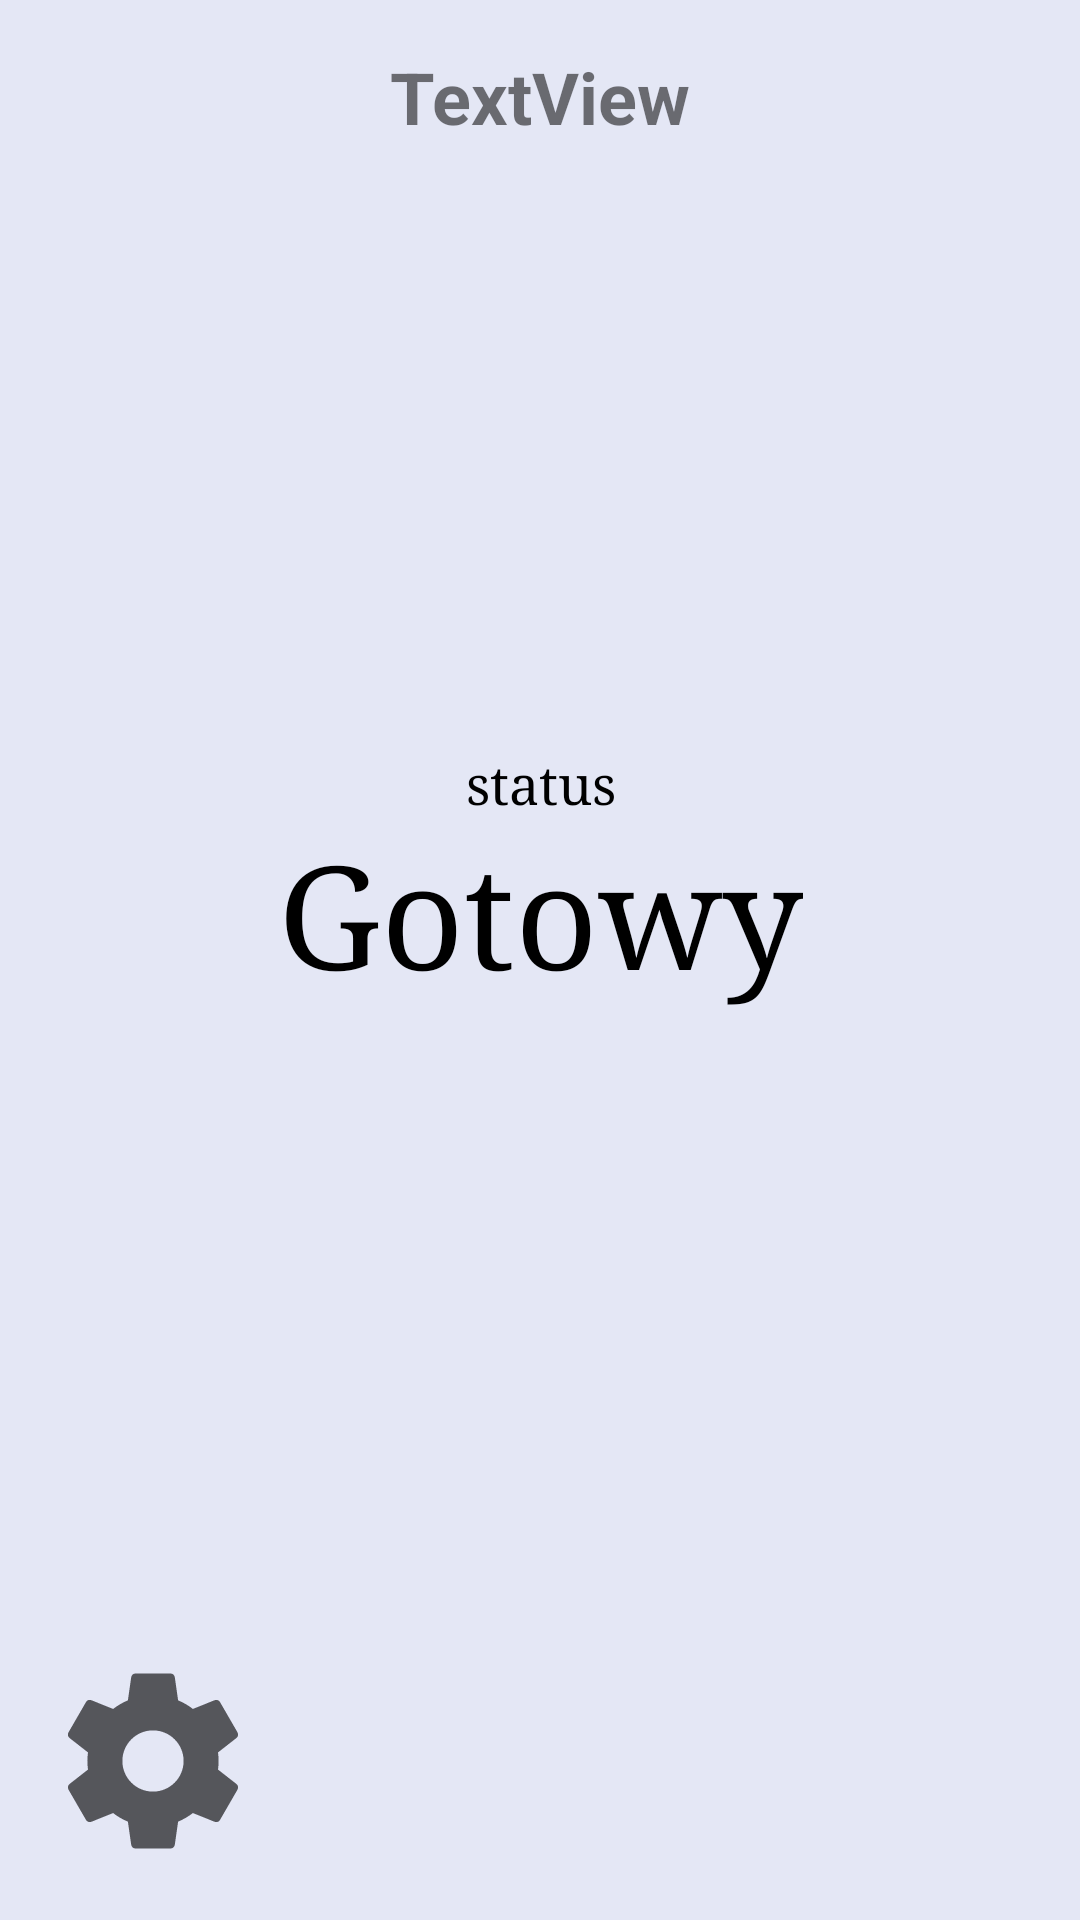

Here is an Android app screen rendered from its layout file. Give the layout XML and the strings, colors and styles it references.
<!-- AndroidManifest.xml: application theme IOtheme -->
<!-- res/layout/activity_display_message.xml -->
<?xml version="1.0" encoding="utf-8"?>
<android.support.constraint.ConstraintLayout xmlns:android="http://schemas.android.com/apk/res/android"
    xmlns:app="http://schemas.android.com/apk/res-auto"
    xmlns:tools="http://schemas.android.com/tools"
    android:layout_width="match_parent"
    android:layout_height="match_parent"
    tools:context="com.example.myfirstapp.DisplayMessageActivity">

    <TextView
        android:id="@+id/textView"
        android:layout_width="wrap_content"
        android:layout_height="wrap_content"
        android:layout_marginTop="16dp"
        android:text="TextView"
        android:textAppearance="@android:style/TextAppearance"
        android:textColor="?android:attr/textColorTertiary"
        android:textSize="24sp"
        android:textStyle="bold"
        app:layout_constraintLeft_toLeftOf="parent"
        app:layout_constraintRight_toRightOf="parent"
        app:layout_constraintTop_toTopOf="parent" />

    <TextView
        android:id="@+id/textView2"
        android:layout_width="wrap_content"
        android:layout_height="wrap_content"
        android:fontFamily="serif"
        android:onClick="statusList"
        android:text="@string/status_info"
        android:textColor="@android:color/black"
        android:textSize="18sp"
        app:layout_constraintLeft_toLeftOf="parent"
        android:layout_marginLeft="16dp"
        android:layout_marginRight="16dp"
        app:layout_constraintRight_toRightOf="parent"
        app:layout_constraintBottom_toTopOf="@+id/statusField"
        app:layout_constraintHorizontal_bias="0.501"
        app:layout_constraintVertical_chainStyle="packed"
        android:layout_marginTop="0dp"
        app:layout_constraintTop_toBottomOf="@+id/textView" />

    <TextView
        android:id="@+id/statusField"
        android:layout_width="wrap_content"
        android:layout_height="wrap_content"
        android:fontFamily="serif"
        android:onClick="statusList"
        android:text="@string/status_gotowy"
        android:textAlignment="center"
        android:textAllCaps="false"
        android:textColor="@android:color/black"
        android:textSize="48sp"
        android:layout_marginRight="16dp"
        app:layout_constraintRight_toRightOf="parent"
        android:layout_marginLeft="16dp"
        app:layout_constraintLeft_toLeftOf="parent"
        android:layout_marginTop="0dp"
        app:layout_constraintTop_toBottomOf="@+id/textView2"
        app:layout_constraintHorizontal_chainStyle="packed"
        android:layout_marginBottom="16dp"
        app:layout_constraintBottom_toTopOf="@+id/button3" />

    <Button
        android:id="@+id/button2"
        android:layout_width="70dp"
        android:layout_height="70dp"
        android:layout_marginBottom="18dp"
        android:layout_marginEnd="16dp"
        android:layout_marginRight="16dp"
        android:background="@drawable/ic_help_outline_black_24dp"
        android:elevation="0dp"
        app:layout_constraintBottom_toBottomOf="parent"
        app:layout_constraintRight_toRightOf="parent" />

    <Button
        android:id="@+id/button3"
        android:layout_width="70dp"
        android:layout_height="70dp"
        android:layout_marginBottom="18dp"
        android:layout_marginLeft="16dp"
        android:layout_marginStart="16dp"
        android:background="@drawable/ic_settings_black_24dp"
        android:contextClickable="false"
        android:cursorVisible="false"
        android:elevation="0dp"
        android:onClick="openSettings"
        app:layout_constraintBottom_toBottomOf="parent"
        app:layout_constraintLeft_toLeftOf="parent" />

</android.support.constraint.ConstraintLayout>
<!-- resources referenced by this layout -->
<resources>
  <!-- drawable ic_settings_black_24dp (drawable) -->
  <vector xmlns:android="http://schemas.android.com/apk/res/android"
          android:width="24dp"
          android:height="24dp"
          android:viewportWidth="24.0"
          android:viewportHeight="24.0">
      <path
          android:fillColor="#A0000000"
          android:pathData="M19.43,12.98c0.04,-0.32 0.07,-0.64 0.07,-0.98s-0.03,-0.66 -0.07,-0.98l2.11,-1.65c0.19,-0.15 0.24,-0.42 0.12,-0.64l-2,-3.46c-0.12,-0.22 -0.39,-0.3 -0.61,-0.22l-2.49,1c-0.52,-0.4 -1.08,-0.73 -1.69,-0.98l-0.38,-2.65C14.46,2.18 14.25,2 14,2h-4c-0.25,0 -0.46,0.18 -0.49,0.42l-0.38,2.65c-0.61,0.25 -1.17,0.59 -1.69,0.98l-2.49,-1c-0.23,-0.09 -0.49,0 -0.61,0.22l-2,3.46c-0.13,0.22 -0.07,0.49 0.12,0.64l2.11,1.65c-0.04,0.32 -0.07,0.65 -0.07,0.98s0.03,0.66 0.07,0.98l-2.11,1.65c-0.19,0.15 -0.24,0.42 -0.12,0.64l2,3.46c0.12,0.22 0.39,0.3 0.61,0.22l2.49,-1c0.52,0.4 1.08,0.73 1.69,0.98l0.38,2.65c0.03,0.24 0.24,0.42 0.49,0.42h4c0.25,0 0.46,-0.18 0.49,-0.42l0.38,-2.65c0.61,-0.25 1.17,-0.59 1.69,-0.98l2.49,1c0.23,0.09 0.49,0 0.61,-0.22l2,-3.46c0.12,-0.22 0.07,-0.49 -0.12,-0.64l-2.11,-1.65zM12,15.5c-1.93,0 -3.5,-1.57 -3.5,-3.5s1.57,-3.5 3.5,-3.5 3.5,1.57 3.5,3.5 -1.57,3.5 -3.5,3.5z"/>
  </vector>
  <string name="status_gotowy">Gotowy</string>
  <string name="status_info">status</string>
  <style name="IOtheme" parent="Theme.AppCompat">
          
          <item name="colorPrimary">@color/colorPrimary</item>
          <item name="colorPrimaryDark">@color/colorPrimaryDark</item>
          <item name="colorAccent">@color/accent_material_light</item>
          <item name="android:colorBackground">@color/primary_material_dark_1</item>
          <item name="colorButtonNormal">#4286f4</item>
          <item name="android:textColorPrimary">@android:color/white</item>
      </style>
  <color name="colorPrimary">#2a3faf</color>
  <color name="colorPrimaryDark">#303f9f</color>
  <color name="accent_material_light">#405eff</color>
  <color name="primary_material_dark_1">#e4e7f5</color>
</resources>
